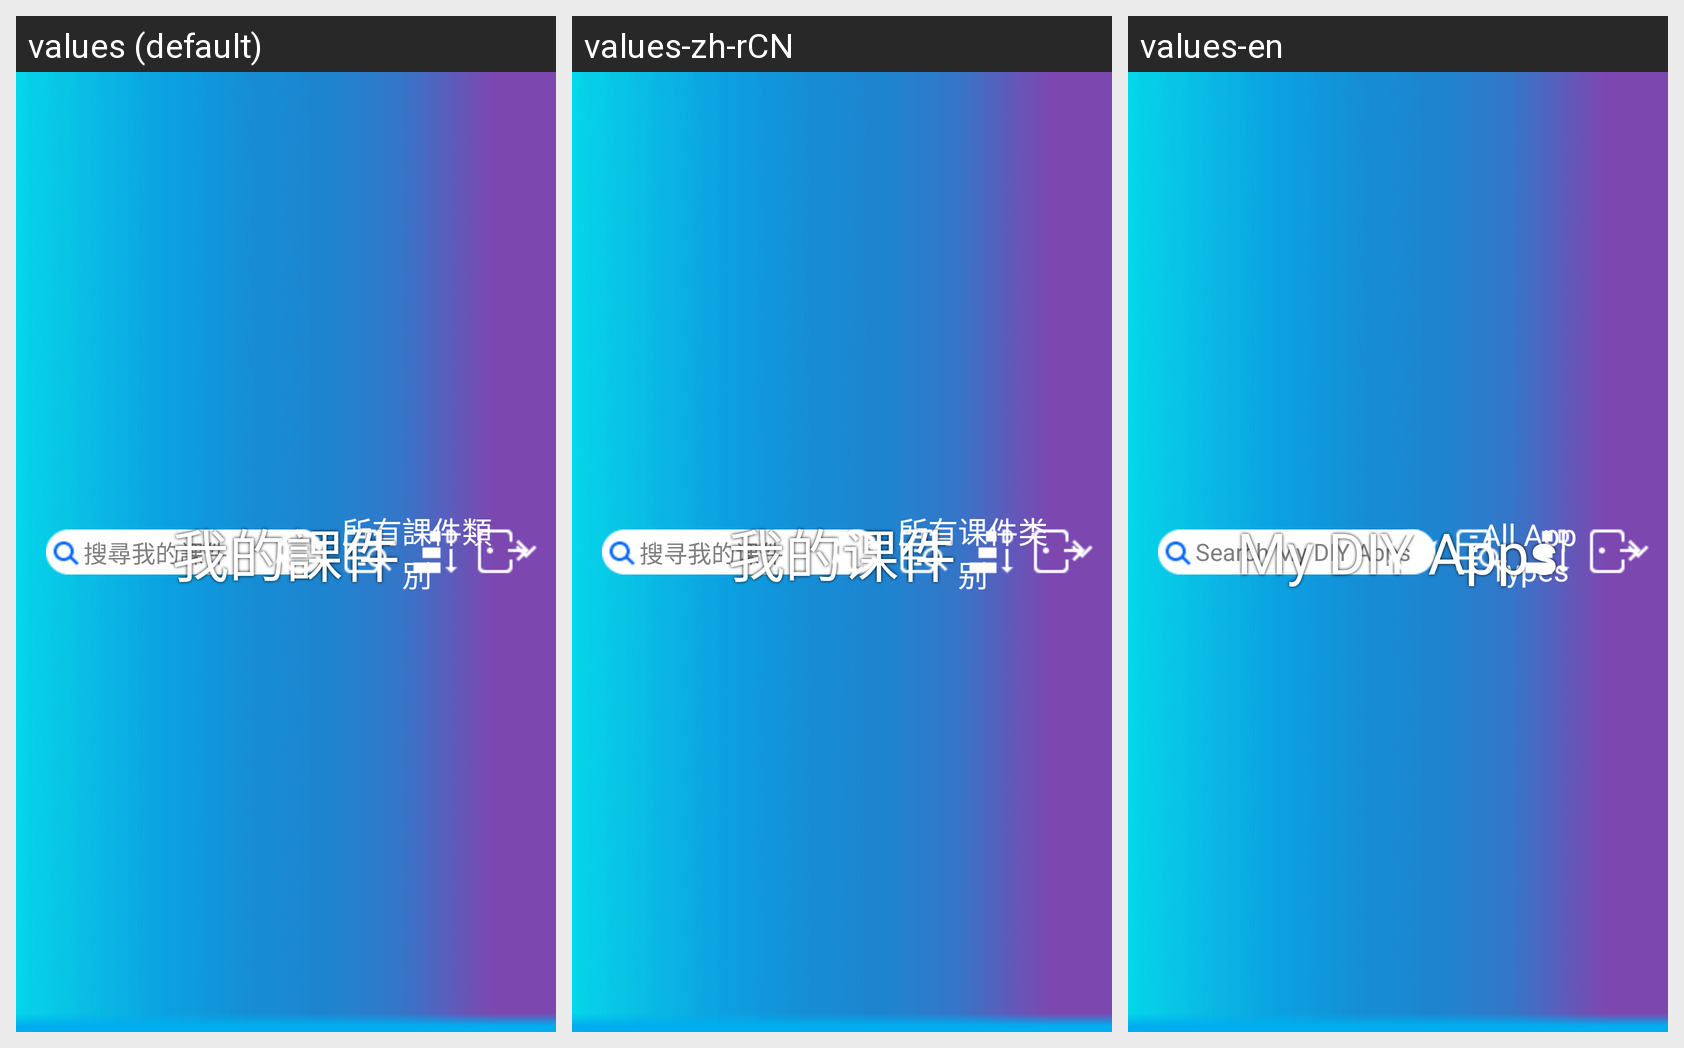

Translations of the strings shown on this Android screen, per locale in the grid:
Android screen res/layout/title.xml rendered under 3 locales, left to right: values (default), values-zh-rCN, values-en. Device: Nexus 5 (rendered at 1080×1920; each locale shown at half size, 540×960, under a caption strip naming it); theme AppTheme.
Strings drawn on this screen, with the default value and each locale's value (text and hints the layout hard-codes, and strings that could not be matched under every locale, appear in the picture but are not listed):

search_app_text
  values: 搜尋我的課件
  values-zh-rCN: 搜寻我的课件
  values-en: Search My DIY Apps

all_app_types
  values: 所有課件類別
  values-zh-rCN: 所有课件类别
  values-en: All App Types

app_name
  values: 我的課件
  values-zh-rCN: 我的课件
  values-en: My DIY Apps
